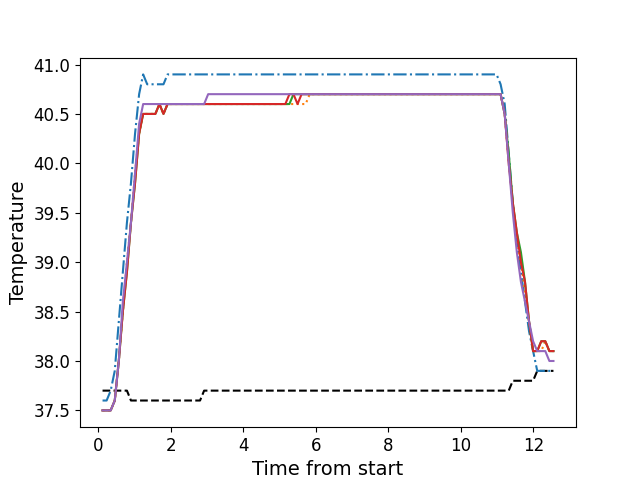

Source data for this figure (header and first rows):
, times, neutral, z1, z2, z3, z4, z5
0, 0.1116, 37.7, 37.6, 37.5, 37.5, 37.5, 37.5
1, 0.2242, 37.7, 37.6, 37.5, 37.5, 37.5, 37.5
2, 0.3359, 37.7, 37.7, 37.5, 37.5, 37.5, 37.5
3, 0.4485, 37.7, 37.9, 37.6, 37.6, 37.6, 37.6
4, 0.5601, 37.7, 38.4, 38.0, 38.0, 38.0, 38.0
5, 0.6718, 37.7, 38.9, 38.5, 38.5, 38.5, 38.6
6, 0.7844, 37.7, 39.4, 39.0, 38.9, 38.9, 39.0
7, 0.8955, 37.6, 39.8, 39.4, 39.4, 39.4, 39.4
8, 1.008, 37.6, 40.3, 39.9, 39.8, 39.8, 39.9
9, 1.121, 37.6, 40.7, 40.3, 40.3, 40.3, 40.4
10, 1.232, 37.6, 40.9, 40.5, 40.5, 40.5, 40.6
11, 1.344, 37.6, 40.8, 40.5, 40.5, 40.5, 40.6
12, 1.457, 37.6, 40.8, 40.5, 40.5, 40.5, 40.6
13, 1.569, 37.6, 40.8, 40.5, 40.5, 40.5, 40.6
14, 1.681, 37.6, 40.8, 40.6, 40.6, 40.6, 40.6
15, 1.793, 37.6, 40.8, 40.5, 40.5, 40.5, 40.6
16, 1.905, 37.6, 40.9, 40.6, 40.6, 40.6, 40.6
17, 2.017, 37.6, 40.9, 40.6, 40.6, 40.6, 40.6
18, 2.129, 37.6, 40.9, 40.6, 40.6, 40.6, 40.6
19, 2.241, 37.6, 40.9, 40.6, 40.6, 40.6, 40.6
20, 2.353, 37.6, 40.9, 40.6, 40.6, 40.6, 40.6
21, 2.466, 37.6, 40.9, 40.6, 40.6, 40.6, 40.6
22, 2.577, 37.6, 40.9, 40.6, 40.6, 40.6, 40.6
23, 2.69, 37.6, 40.9, 40.6, 40.6, 40.6, 40.6
24, 2.801, 37.6, 40.9, 40.6, 40.6, 40.6, 40.6
25, 2.914, 37.7, 40.9, 40.6, 40.6, 40.6, 40.6
26, 3.026, 37.7, 40.9, 40.6, 40.6, 40.6, 40.7
27, 3.138, 37.7, 40.9, 40.6, 40.6, 40.6, 40.7
28, 3.25, 37.7, 40.9, 40.6, 40.6, 40.6, 40.7
29, 3.362, 37.7, 40.9, 40.6, 40.6, 40.6, 40.7
30, 3.474, 37.7, 40.9, 40.6, 40.6, 40.6, 40.7
31, 3.585, 37.7, 40.9, 40.6, 40.6, 40.6, 40.7
32, 3.698, 37.7, 40.9, 40.6, 40.6, 40.6, 40.7
33, 3.811, 37.7, 40.9, 40.6, 40.6, 40.6, 40.7
34, 3.922, 37.7, 40.9, 40.6, 40.6, 40.6, 40.7
35, 4.034, 37.7, 40.9, 40.6, 40.6, 40.6, 40.7
36, 4.145, 37.7, 40.9, 40.6, 40.6, 40.6, 40.7
37, 4.259, 37.7, 40.9, 40.6, 40.6, 40.6, 40.7
38, 4.371, 37.7, 40.9, 40.6, 40.6, 40.6, 40.7
39, 4.482, 37.7, 40.9, 40.6, 40.6, 40.6, 40.7
40, 4.595, 37.7, 40.9, 40.6, 40.6, 40.6, 40.7
41, 4.706, 37.7, 40.9, 40.6, 40.6, 40.6, 40.7
42, 4.819, 37.7, 40.9, 40.6, 40.6, 40.6, 40.7
43, 4.931, 37.7, 40.9, 40.6, 40.6, 40.6, 40.7
44, 5.042, 37.7, 40.9, 40.6, 40.6, 40.6, 40.7
45, 5.155, 37.7, 40.9, 40.6, 40.6, 40.6, 40.7
46, 5.268, 37.7, 40.9, 40.6, 40.6, 40.7, 40.7
47, 5.379, 37.7, 40.9, 40.6, 40.7, 40.7, 40.7
48, 5.492, 37.7, 40.9, 40.6, 40.7, 40.6, 40.7
49, 5.603, 37.7, 40.9, 40.6, 40.7, 40.7, 40.7
50, 5.715, 37.7, 40.9, 40.6, 40.7, 40.7, 40.7
51, 5.828, 37.7, 40.9, 40.7, 40.7, 40.7, 40.7
52, 5.939, 37.7, 40.9, 40.7, 40.7, 40.7, 40.7
53, 6.05, 37.7, 40.9, 40.7, 40.7, 40.7, 40.7
54, 6.163, 37.7, 40.9, 40.7, 40.7, 40.7, 40.7
55, 6.276, 37.7, 40.9, 40.7, 40.7, 40.7, 40.7
56, 6.388, 37.7, 40.9, 40.7, 40.7, 40.7, 40.7
57, 6.5, 37.7, 40.9, 40.7, 40.7, 40.7, 40.7
58, 6.611, 37.7, 40.9, 40.7, 40.7, 40.7, 40.7
59, 6.723, 37.7, 40.9, 40.7, 40.7, 40.7, 40.7
... 52 more rows
